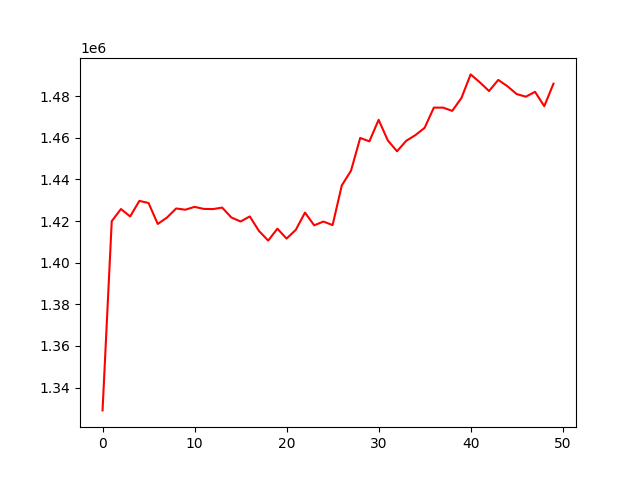

Values plotted in this chart, from the file beside it:
, 0
0, 1329031
1, 1419970
2, 1425794
3, 1422226
4, 1429705
5, 1428691
6, 1418620
7, 1421701
8, 1426067
9, 1425475
10, 1426830
11, 1425863
12, 1425768
13, 1426490
14, 1421724
15, 1419803
16, 1422240
17, 1415257
18, 1410627
19, 1416343
20, 1411587
21, 1415797
22, 1424079
23, 1417966
24, 1419773
25, 1418082
26, 1437152
27, 1444208
28, 1459953
29, 1458324
30, 1468673
31, 1458768
32, 1453555
33, 1458582
34, 1461320
35, 1464804
36, 1474517
37, 1474536
38, 1472964
39, 1479142
40, 1490492
41, 1486679
42, 1482492
43, 1487832
44, 1484810
45, 1481040
46, 1479784
47, 1482109
48, 1475213
49, 1486017
